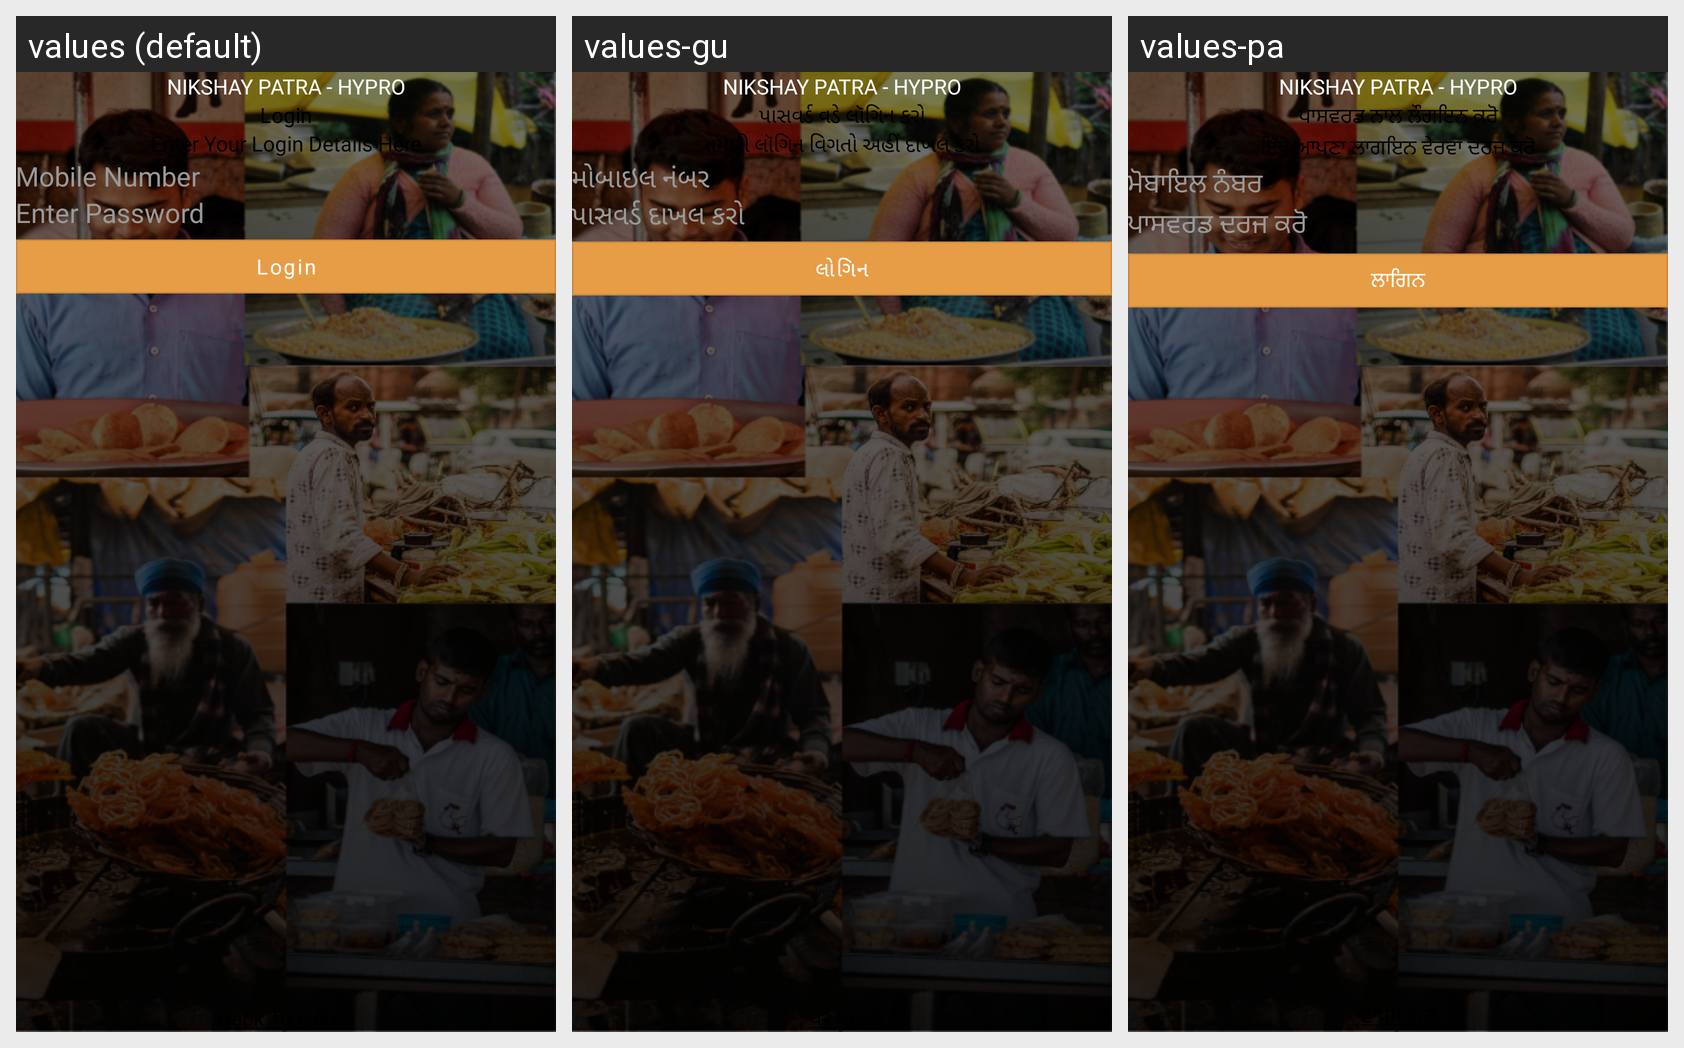

Translations of the strings shown on this Android screen, per locale in the grid:
Android screen res/layout/login_password.xml rendered under 3 locales, left to right: values (default), values-gu, values-pa. Device: Nexus 5 (rendered at 1080×1920; each locale shown at half size, 540×960, under a caption strip naming it); theme Theme.FoodBucket.
Other locales in the repository, not shown: values-as, values-bn, values-hi, values-kn, values-ml, values-mr, values-ta, values-te, values-ur.
Strings drawn on this screen, with the default value and each locale's value (text and hints the layout hard-codes, and strings that could not be matched under every locale, appear in the picture but are not listed):

loginWithPassword
  values: Login
  values-gu: પાસવર્ડ વડે લૉગિન કરો
  values-pa: ਪਾਸਵਰਡ ਨਾਲ ਲੌਗਇਨ ਕਰੋ

enter_your_login_details_here
  values: Enter Your Login Details Here
  values-gu: તમારી લૉગિન વિગતો અહીં દાખલ કરો
  values-pa: ਇੱਥੇ ਆਪਣਾ ਲਾਗਇਨ ਵੇਰਵਾ ਦਰਜ ਕਰੋ

mobileNumber
  values: Mobile Number
  values-gu: મોબાઇલ નંબર
  values-pa: ਮੋਬਾਇਲ ਨੰਬਰ

EnterPassword
  values: Enter Password
  values-gu: પાસવર્ડ દાખલ કરો
  values-pa: ਪਾਸਵਰਡ ਦਰਜ ਕਰੋ

login
  values: Login
  values-gu: લોગિન
  values-pa: ਲਾਗਿਨ

back_to_home_u
  values: Back To Home
  values-gu: ઘરે પાછા
  values-pa: ਵਾਪਸ ਘਰ

street_saarthi
  values: Nikshay Patra - Hypro
  values-gu: Nikshay Patra - Hypro  [not translated; the default value is used]
  values-pa: Nikshay Patra - Hypro  [not translated; the default value is used]
